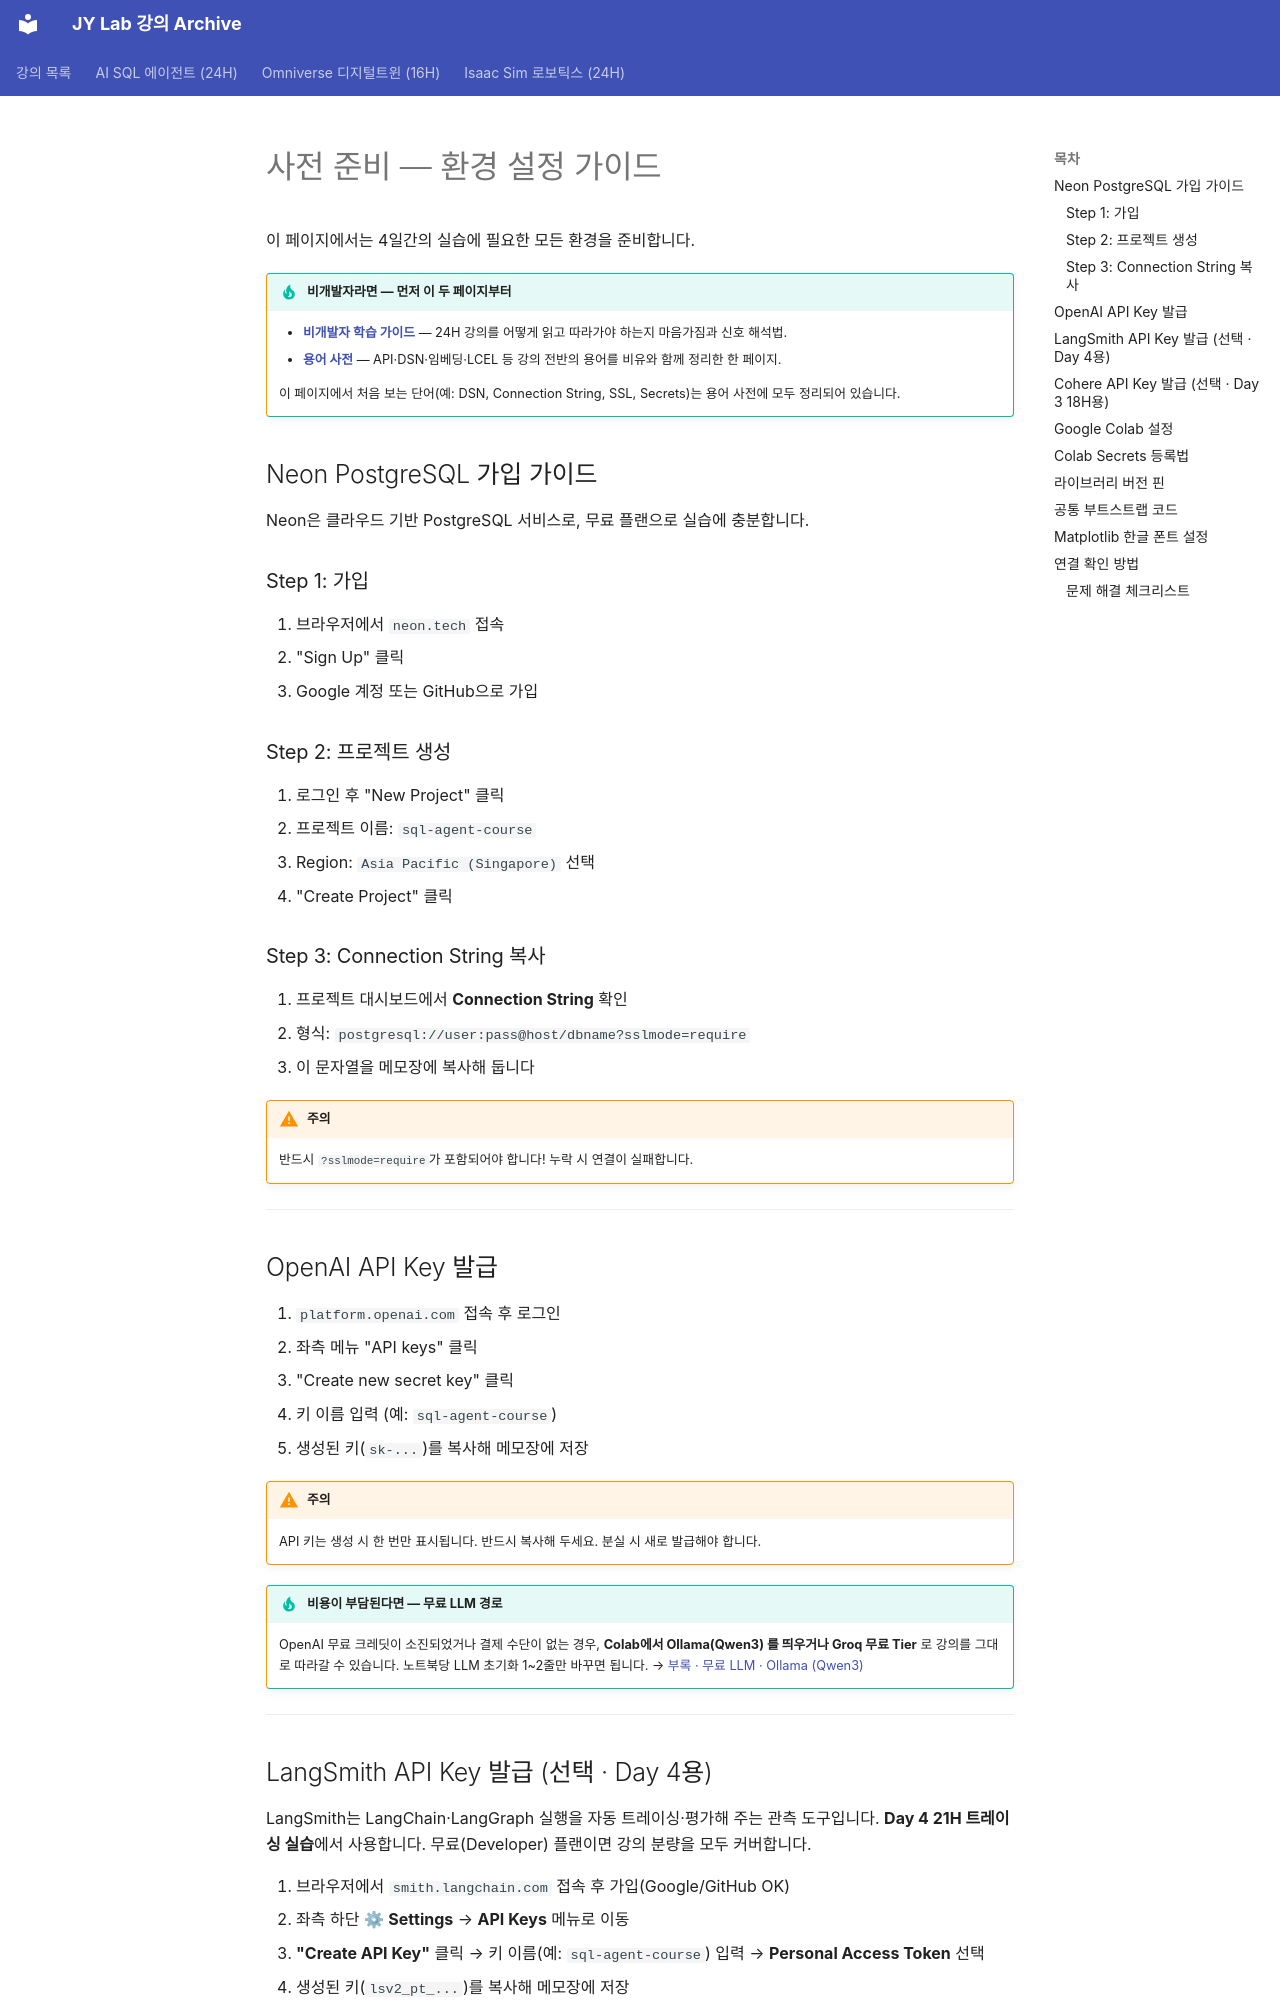

repository: siapapa/siapapa.github.io · page: setup/index.html · generator: mkdocs

# 사전 준비 — 환경 설정 가이드

이 페이지에서는 4일간의 실습에 필요한 모든 환경을 준비합니다.

!!! tip "비개발자라면 — 먼저 이 두 페이지부터"
    - **[비개발자 학습 가이드](beginners-guide.md)** — 24H 강의를 어떻게 읽고 따라가야 하는지 마음가짐과 신호 해석법.
    - **[용어 사전](appendix/glossary.md)** — API·DSN·임베딩·LCEL 등 강의 전반의 용어를 비유와 함께 정리한 한 페이지.

    이 페이지에서 처음 보는 단어(예: DSN, Connection String, SSL, Secrets)는 용어 사전에 모두 정리되어 있습니다.

## Neon PostgreSQL 가입 가이드

Neon은 클라우드 기반 PostgreSQL 서비스로, 무료 플랜으로 실습에 충분합니다.

### Step 1: 가입

1. 브라우저에서 `neon.tech` 접속
2. "Sign Up" 클릭
3. Google 계정 또는 GitHub으로 가입

### Step 2: 프로젝트 생성

1. 로그인 후 "New Project" 클릭
2. 프로젝트 이름: `sql-agent-course`
3. Region: `Asia Pacific (Singapore)` 선택
4. "Create Project" 클릭

### Step 3: Connection String 복사

1. 프로젝트 대시보드에서 **Connection String** 확인
2. 형식: `postgresql://user:pass@host/dbname?sslmode=require`
3. 이 문자열을 메모장에 복사해 둡니다

!!! warning "주의"
    반드시 `?sslmode=require`가 포함되어야 합니다! 누락 시 연결이 실패합니다.

---

## OpenAI API Key 발급

1. `platform.openai.com` 접속 후 로그인
2. 좌측 메뉴 "API keys" 클릭
3. "Create new secret key" 클릭
4. 키 이름 입력 (예: `sql-agent-course`)
5. 생성된 키(`sk-...`)를 복사해 메모장에 저장

!!! warning "주의"
    API 키는 생성 시 한 번만 표시됩니다. 반드시 복사해 두세요. 분실 시 새로 발급해야 합니다.

!!! tip "비용이 부담된다면 — 무료 LLM 경로"
    OpenAI 무료 크레딧이 소진되었거나 결제 수단이 없는 경우, **Colab에서 Ollama(Qwen3) 를 띄우거나 Groq 무료 Tier** 로 강의를 그대로 따라갈 수 있습니다. 노트북당 LLM 초기화 1~2줄만 바꾸면 됩니다. → [부록 · 무료 LLM · Ollama (Qwen3)](appendix/free-llm-ollama.md)

---

## LangSmith API Key 발급 (선택 · Day 4용)

LangSmith는 LangChain·LangGraph 실행을 자동 트레이싱·평가해 주는 관측 도구입니다. **Day 4 21H 트레이싱 실습**에서 사용합니다. 무료(Developer) 플랜이면 강의 분량을 모두 커버합니다.

1. 브라우저에서 `smith.langchain.com` 접속 후 가입(Google/GitHub OK)
2. 좌측 하단 ⚙ **Settings** → **API Keys** 메뉴로 이동
3. **"Create API Key"** 클릭 → 키 이름(예: `sql-agent-course`) 입력 → **Personal Access Token** 선택
4. 생성된 키(`lsv2_pt_...`)를 복사해 메모장에 저장

!!! tip "팁"
    부트스트랩 코드는 `LANGSMITH_API_KEY`가 등록돼 있으면 `LANGSMITH_TRACING=true` 와 `LANGSMITH_PROJECT=sql-agent-class` 를 자동으로 켭니다. Day 1~3에는 키가 없어도 실습이 정상 작동합니다.

---
